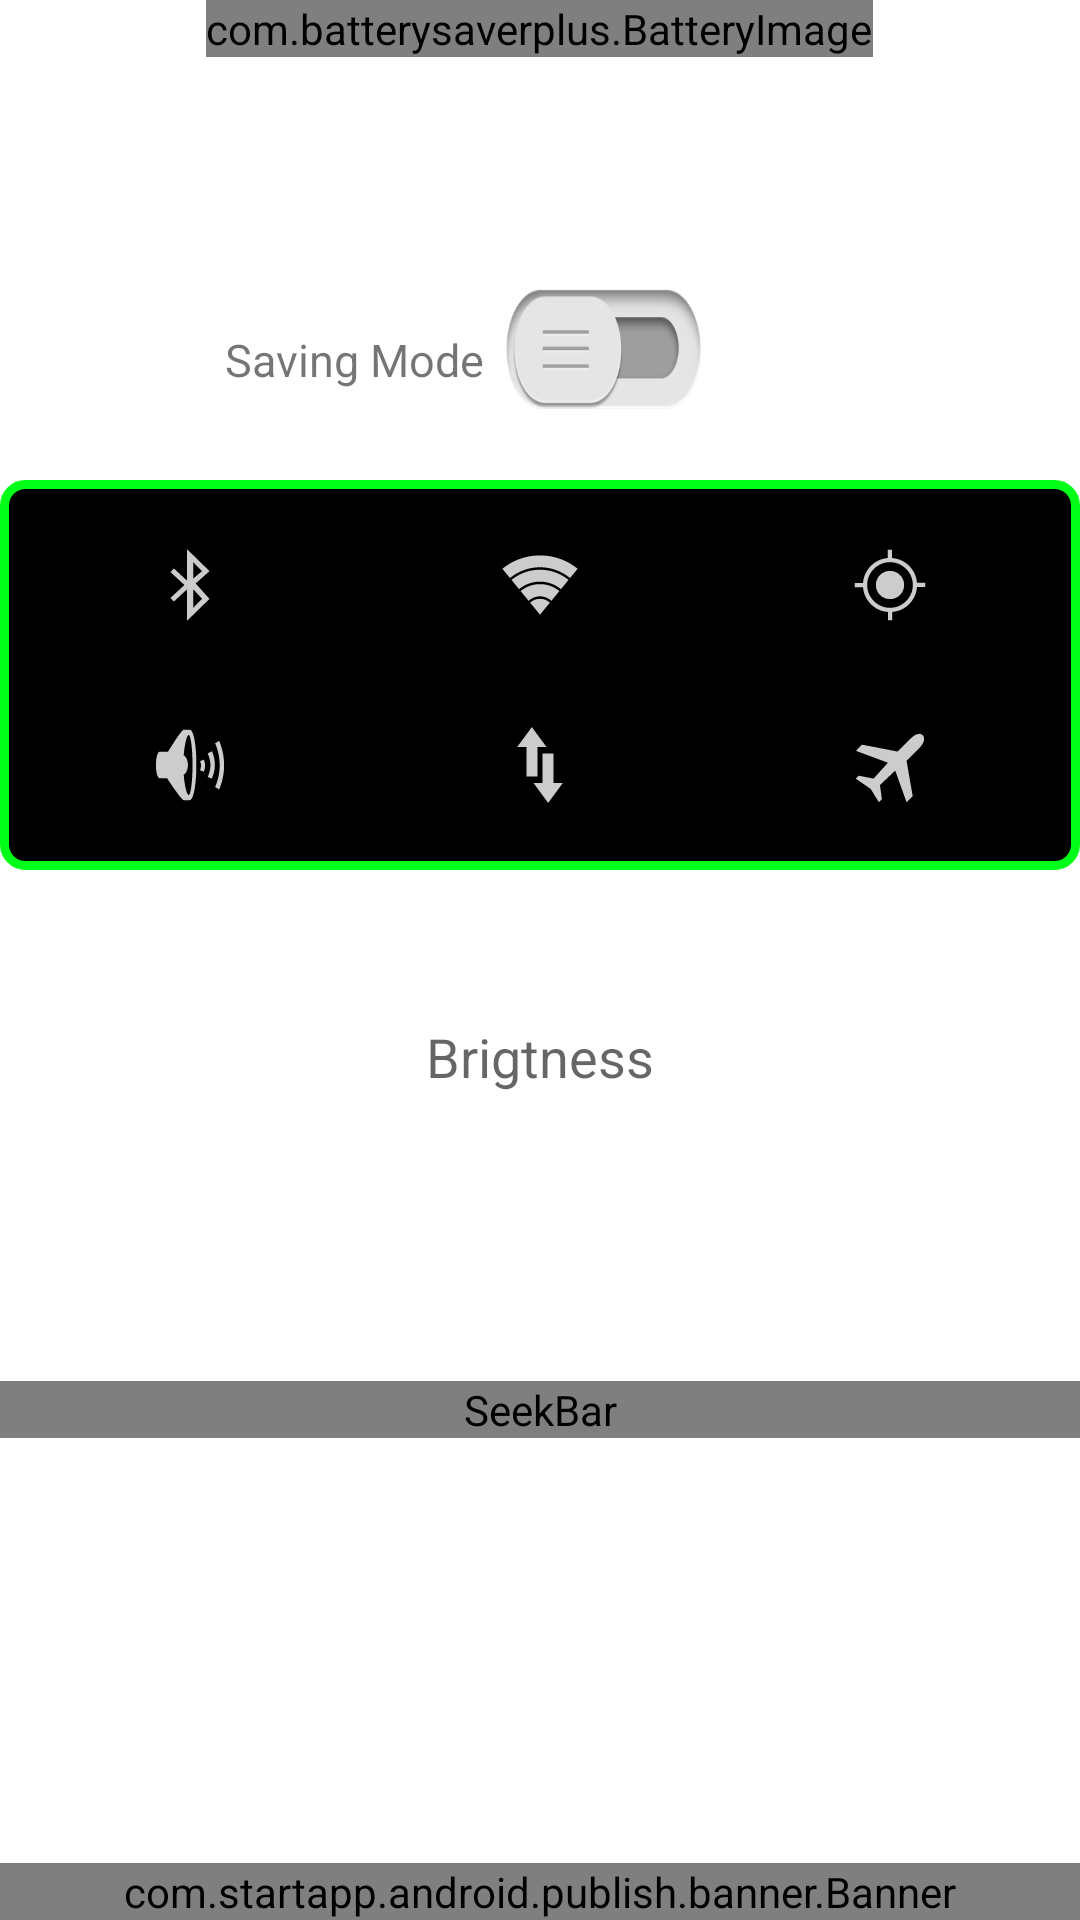

Write the Android layout XML for this screen, with the resource values it uses.
<!-- AndroidManifest.xml: fallback theme Theme.MaterialComponents.DayNight.NoActionBar -->
<!-- res/layout/batterymain.xml -->
<?xml version="1.0" encoding="utf-8"?>
<LinearLayout xmlns:android="http://schemas.android.com/apk/res/android"
    android:layout_width="match_parent"
    android:layout_height="match_parent"
    
    android:orientation="vertical" >

    <RelativeLayout
        android:layout_width="match_parent"
        android:layout_height="90dp" >
        
        <com.batterysaverplus.BatteryImage
            android:id="@+id/batteryimage"
            android:layout_width="wrap_content"
            android:layout_height="wrap_content"
            android:layout_centerHorizontal="true"
            android:layout_marginTop="0.0dip"
            android:textColor="#ffffffff" />

        <TextView
            android:id="@+id/tv_percentage"
            android:layout_width="wrap_content"
            android:layout_height="wrap_content"
            android:layout_centerHorizontal="true"
            android:layout_centerVertical="true"
            android:textAppearance="?android:attr/textAppearanceMedium" />
    </RelativeLayout>
    
    <RelativeLayout
        android:layout_width="match_parent"
        android:layout_height="50dp"
        android:layout_marginTop="5dp" >

        <ImageView
            android:id="@+id/aboutimage"
            android:layout_width="30dp"
            android:layout_height="30dp"
            android:layout_centerHorizontal="true"
            android:layout_centerVertical="true"
            android:layout_alignParentLeft="true"
            android:layout_marginLeft="15dp"
            android:layout_marginTop="15dp"
            android:src="@drawable/info" />

        <ImageView
            android:id="@+id/setting"
            android:layout_width="30dp"
            android:layout_height="30dp"
            android:layout_centerHorizontal="true"
            android:layout_centerVertical="true"
            android:layout_alignParentRight="true"
            android:layout_marginRight="15dp"
            android:src="@drawable/setting" />

        <TextView
            android:id="@+id/savingmode"
            android:layout_width="wrap_content"
            android:layout_height="wrap_content"
            android:layout_centerVertical="true"
            android:layout_marginLeft="30dp"
            android:layout_toRightOf="@+id/aboutimage"
            android:text="Saving Mode  "
            android:textSize="15dp" />

        <ToggleButton
            android:id="@+id/mod1"
            android:layout_width="65dp"
            android:layout_height="40dp"
            android:textOn=""
            android:textOff=""
            android:layout_alignBaseline="@+id/savingmode"
            android:layout_alignBottom="@+id/savingmode"
            android:layout_toRightOf="@+id/savingmode"
            android:background="@drawable/checkbox_selector" />

    </RelativeLayout>

    <RelativeLayout
        android:layout_width="match_parent"
        android:layout_height="130dp"
        android:layout_marginTop="15dp"
        android:background="@drawable/layoutborder" >

        <LinearLayout
            android:id="@+id/linearLayout1"
            android:layout_width="wrap_content"
            android:layout_height="60dp"
            android:layout_alignParentLeft="true"
            android:layout_alignParentRight="true"
            android:layout_alignParentTop="true"
            android:orientation="horizontal" >

            <RelativeLayout
                android:id="@+id/blue"
                android:layout_width="wrap_content"
                android:layout_height="match_parent"
                android:layout_weight="1" >

                <ImageView
                    android:id="@+id/blue1"
                    android:layout_width="wrap_content"
                    android:layout_height="wrap_content"
                    android:layout_centerHorizontal="true"
                    android:layout_centerVertical="true"
                    android:src="@drawable/ic_action_bluetooth" />
            </RelativeLayout>

            <RelativeLayout
                android:id="@+id/wifi"
                android:layout_width="wrap_content"
                android:layout_height="match_parent"
                android:layout_weight="1" >

                <ImageView
                    android:id="@+id/wifi1"
                    android:layout_width="wrap_content"
                    android:layout_height="wrap_content"
                    android:layout_centerHorizontal="true"
                    android:layout_centerVertical="true"
                    android:src="@drawable/ic_action_network_wifi" />
            </RelativeLayout>

            <RelativeLayout
                android:id="@+id/gps"
                android:layout_width="wrap_content"
                android:layout_height="match_parent"
                android:layout_weight="1" >

                <ImageView
                    android:id="@+id/gps1"
                    android:layout_width="wrap_content"
                    android:layout_height="wrap_content"
                    android:layout_centerHorizontal="true"
                    android:layout_centerVertical="true"
                    android:src="@drawable/ic_action_location_found" />
            </RelativeLayout>
        </LinearLayout>
       
        <LinearLayout
            android:id="@+id/linearLayout3"
            android:layout_width="wrap_content"
            android:layout_height="wrap_content"
            android:layout_alignLeft="@+id/linearLayout1"
            android:layout_alignParentBottom="true"
            android:layout_alignRight="@+id/linearLayout1"
            android:layout_below="@+id/linearLayout1" >

            <RelativeLayout
                android:id="@+id/ring"
                android:layout_width="wrap_content"
                android:layout_height="match_parent"
                android:layout_weight="1" >
                
             <ImageView
            android:id="@+id/ring1"
            android:layout_width="wrap_content"
            android:layout_height="wrap_content"
            android:layout_centerHorizontal="true"
            android:layout_centerVertical="true"
            android:src="@drawable/ic_action_volume_on" />
                
            </RelativeLayout>

            <RelativeLayout
                android:id="@+id/data"
                android:layout_width="wrap_content"
                android:layout_height="match_parent"
                android:layout_weight="1" >
             
                <ImageView
                    android:id="@+id/data1"
                    android:layout_width="wrap_content"
                    android:layout_height="wrap_content"
                    android:layout_centerHorizontal="true"
                    android:layout_centerVertical="true"
                    android:src="@drawable/ic_action_import_export" />
            </RelativeLayout>

            <RelativeLayout
                android:id="@+id/plane"
                android:layout_width="wrap_content"
                android:layout_height="match_parent"
                android:layout_weight="1" >
                
                <ImageView
                android:id="@+id/plane1"
                android:layout_width="wrap_content"
                android:layout_height="wrap_content"
                android:layout_centerHorizontal="true"
                android:layout_marginTop="15dp"
                android:src="@drawable/ic_action_airplane_mode_off"
            	/>
            </RelativeLayout>

                
        </LinearLayout>

    </RelativeLayout>

    <RelativeLayout
        android:layout_width="match_parent"
        android:layout_height="match_parent"
        android:layout_marginTop="10dp" >

        <SeekBar
            android:id="@+id/seekBar1"
            style="?android:attr/progressBarStyleHorizontal"
            android:progressDrawable="@drawable/seekbar_progress"
            android:thumb="@drawable/shine_btn"
            android:layout_width="match_parent"
            android:layout_height="wrap_content"
            android:layout_alignParentLeft="true"
            android:layout_centerVertical="true" />

        <com.startapp.android.publish.banner.Banner
            android:id="@+id/startAppBanner1"
            android:layout_width="fill_parent"
            android:layout_height="wrap_content"
            android:layout_alignParentBottom="true"
            android:layout_alignParentLeft="true" >
        </com.startapp.android.publish.banner.Banner>

        <TextView
            android:id="@+id/textView2"
            android:layout_width="wrap_content"
            android:layout_height="wrap_content"
            android:layout_alignParentTop="true"
            android:layout_centerHorizontal="true"
            android:layout_marginTop="40dp"
            android:text="Brigtness"
            android:textAppearance="?android:attr/textAppearanceMedium" />

    </RelativeLayout>

    
    
    </LinearLayout>
<!-- resources referenced by this layout -->
<resources>
  <!-- drawable checkbox_selector (drawable) -->
  <?xml version="1.0" encoding="utf-8"?>
  <selector xmlns:android="http://schemas.android.com/apk/res/android">
    <item android:drawable="@drawable/icon_off" android:state_checked="true"/>
    <item android:drawable="@drawable/icon_on" android:state_checked="false"/>
  </selector>
  <!-- drawable checkselect (drawable) -->
  <?xml version="1.0" encoding="utf-8"?>
  <selector xmlns:android="http://schemas.android.com/apk/res/android">
    <item android:drawable="@drawable/ic_action_airplane_mode" android:state_checked="true"/>
    <item android:drawable="@drawable/ic_action_airplane_mode_off" android:state_checked="false"/>
  </selector>
  <!-- drawable ic_action_airplane_mode_off: png bitmap (drawable-hdpi, 628 bytes) -->
  <!-- drawable ic_action_bluetooth: png bitmap (drawable-hdpi, 529 bytes) -->
  <!-- drawable ic_action_import_export: png bitmap (drawable-hdpi, 433 bytes) -->
  <!-- drawable ic_action_location_found: png bitmap (drawable-hdpi, 616 bytes) -->
  <!-- drawable ic_action_network_wifi: png bitmap (drawable-hdpi, 658 bytes) -->
  <!-- drawable ic_action_volume_on: png bitmap (drawable-hdpi, 701 bytes) -->
  <!-- drawable info: png bitmap (drawable-xxhdpi, 2957 bytes) -->
  <!-- drawable layoutborder (drawable) -->
  <?xml version="1.0" encoding="UTF-8"?>
   
    <shape xmlns:android="http://schemas.android.com/apk/res/android"
      android:shape="rectangle"> 
    <solid android:color="#000000"/>    
    <stroke android:width="3dp"
          android:color="#00ff18" /> 
    <padding android:left="5dp"
           android:top="5dp"
           android:right="5dp"
           android:bottom="5dp"/> 
    <corners android:bottomRightRadius="7dp"
           android:bottomLeftRadius="7dp" 
           android:topLeftRadius="7dp"
           android:topRightRadius="7dp"/> 
    </shape>
  <!-- drawable seekbar_progress (drawable) -->
  <?xml version="1.0" encoding="utf-8"?>
  <layer-list xmlns:android="http://schemas.android.com/apk/res/android" >
   
      <item android:id="@android:id/background">
           <nine-patch
              xmlns:android="http://schemas.android.com/apk/res/android"
              android:dither="true"
              android:src="@drawable/whitepatch">
            </nine-patch>
      </item>
      <item android:id="@android:id/secondaryProgress">
             <clip >
                 <shape >
                    <gradient
                      android:angle="270"
                      android:centerColor="#80127fb1"
                      android:centerY="0.75"
                      android:endColor="#a004638f"
                      android:startColor="#80028ac8">
                     </gradient>
                </shape>
             </clip>
       </item>
       <item
               android:id="@android:id/progress"
               android:drawable="@drawable/seekbar_progress_bg">
       </item>
  </layer-list>
  <!-- drawable setting: png bitmap (drawable-xxhdpi, 3886 bytes) -->
  <!-- drawable shine_btn: png bitmap (drawable, 549 bytes) -->
  <!-- drawable icon_off: png bitmap (drawable-xxhdpi, 8878 bytes) -->
  <!-- drawable icon_on: png bitmap (drawable-xxhdpi, 8073 bytes) -->
  <!-- drawable ic_action_airplane_mode: png bitmap (drawable-hdpi, 684 bytes) -->
</resources>
